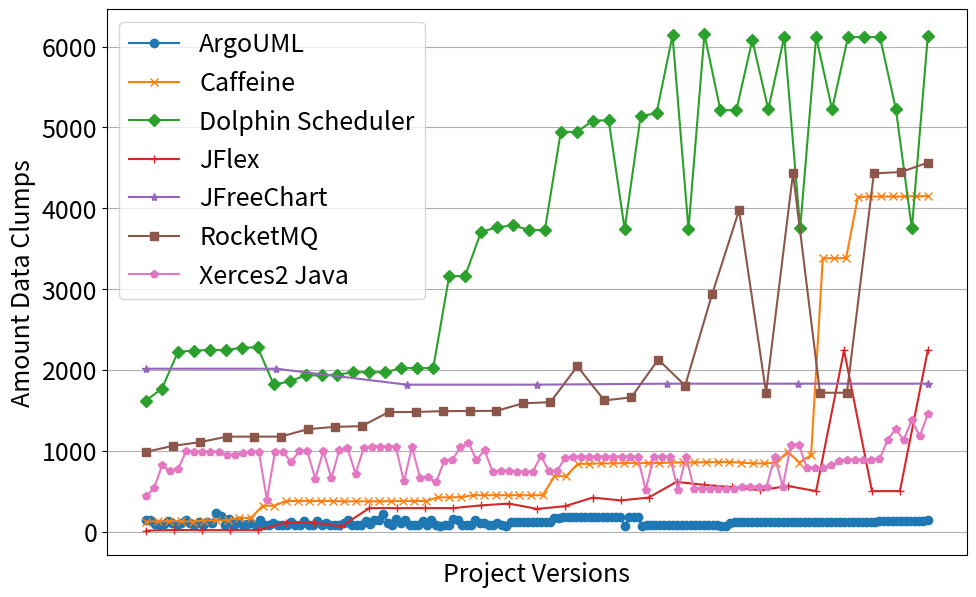

Here is the Python script that generated this plot:
import matplotlib.pyplot as plt
import pandas as pd
import matplotlib
matplotlib.rcParams.update({'font.size': 18})

# List of markers to cycle through
markers = ['o', 'x', 'D', '+', '*', 's', 'p', 'h', 'v', '^', '<', '>']
projects = {
    'ArgoUML' : [
142,142,98,80,88,130,110,80,110,142,110,80,118,80,118,110,224,198,78,160,80,132,78,90,106,80,144,86,86,110,86,86,80,124,80,80,130,84,82,136,80,110,80,86,86,112,142,80,80,80,130,98,142,142,222,106,80,162,110,148,80,80,80,134,80,142,82,74,80,80,160,142,80,80,82,142,110,110,86,80,106,84,72,118,120,120,120,120,120,120,120,120,122,174,172,182,184,184,182,182,182,182,182,182,182,182,182,182,182,70,182,182,182,70,78,78,78,78,78,78,78,78,76,76,76,76,76,76,76,76,76,70,70,112,120,122,122,122,122,122,122,122,122,122,122,122,122,120,120,122,122,120,115,115,117,117,117,117,117,117,117,117,117,119,117,123,123,137,137,137,137,137,137,137,137,137,137,137,139],
    'Caffeine' : [
123,127,129,129,123,137,139,141,170,170,320,320,378,378,378,378,378,374,374,374,374,376,378,378,378,424,424,426,450,450,450,450,450,450,450,684,686,838,838,844,844,848,848,848,848,854,856,856,860,860,862,854,844,844,854,988,854,948,3382,3382,3384,4136,4146,4146,4146,4146,4150,4150],
    'Dolphin Scheduler' : [
1621,1769,2224,2240,2246,2246,2276,2280,1820,1857,1934,1932,1943,1971,1971,1971,2023,2023,2023,3160,3162,3708,3764,3789,3732,3732,4948,4943,5085,5089,3741,5140,5177,6141,3741,6153,5214,5214,6083,5224,6119,3750,6119,5224,6119,6119,6119,5224,3750,6131],
    'JFlex' : [
12,20,18,18,18,111,111,65,291,291,291,291,324,347,281,314,421,386,421,615,578,550,513,564,501,2243,501,501,2243],
    'JFreeChart' : [
2015,2015,1818,1818,1830,1830,1830],
    'RocketMQ' : [
986,1061,1106,1175,1175,1175,1267,1296,1304,1478,1480,1490,1492,1494,1588,1601,2045,1623,1660,2129,1806,2939,3976,1718,4434,1718,1718,4432,4448,4565],
    'Xerces2 Java' : [
440,536,819,753,779,998,988,988,987,987,947,947,977,987,988,397,988,988,861,995,995,656,995,660,1015,1029,716,1029,1051,1047,1051,1047,620,1045,664,670,612,874,886,1043,1099,886,1007,742,746,746,742,742,742,936,748,748,914,920,920,920,920,920,926,926,926,926,516,926,926,926,516,926,531,531,531,531,531,531,557,557,557,557,926,557,1070,1070,787,787,789,820,870,887,887,887,891,894,1132,1270,1132,1377,1182,1451]
}
# Find the maximum length among all projects
max_length = max(len(data) for data in projects.values())
# Normalize the timestamps for each project and create a DataFrame
data = {'Timestamps': range(1, max_length + 1)}
for project_name, project_data in projects.items():
    normalized_timestamps = [i/(len(project_data)-1) for i in range(len(project_data))]
    data[f'Normalized Timestamps {project_name}'] = normalized_timestamps + [None] * (max_length - len(project_data))
    data[project_name] = project_data + [None] * (max_length - len(project_data))

df = pd.DataFrame(data)

# Plotting
plt.figure(figsize=(10, 6))
for i, project_name in enumerate(projects.keys()):
    marker = markers[i % len(markers)]  # Cycle through the list of markers
    plt.plot(df[f'Normalized Timestamps {project_name}'], df[project_name], marker=marker, linestyle='-', label=project_name)

#plt.title('Project Data Clumps Over Project Versions')
plt.xlabel('Project Versions')
plt.ylabel('Amount Data Clumps')
plt.subplots_adjust(left=0.12, right=0.98, top=0.97, bottom=0.06)
plt.legend()
plt.grid(True)

# Remove the x-axis tick labels
plt.xticks([], [])

plt.show()
